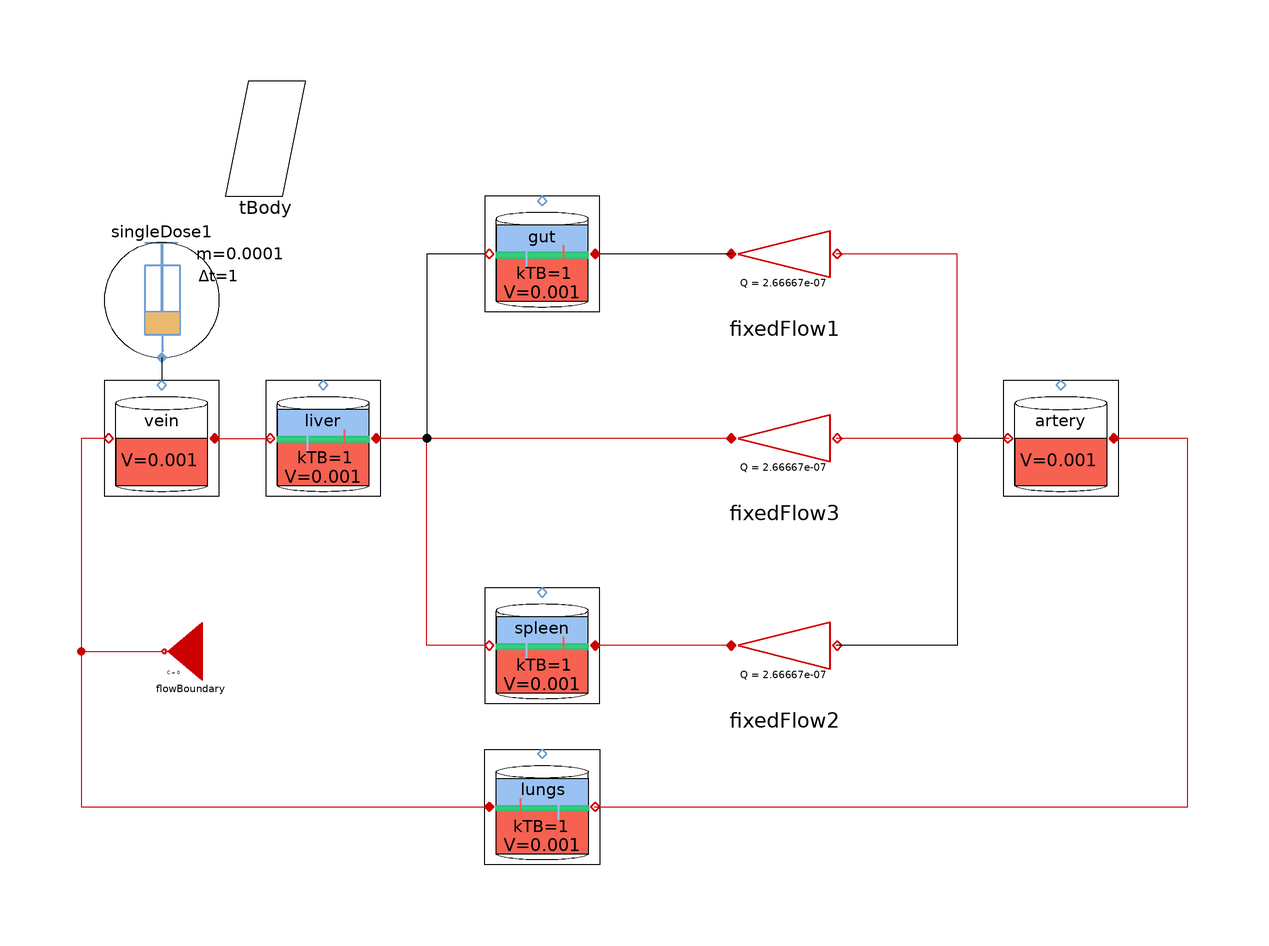

The Modelica model whose source follows is shown above as a component diagram (icons at their Placement, wires along their Line points).

model SingleDoseVeinsGutSpleenPortalVeinLiver
    extends Modelica.Icons.Example;
    Pharmacolibrary.Sources.SingleDose singleDose1(adminMass = 0.0001) annotation(
      Placement(visible = true, transformation(origin = {-82, 58}, extent = {{-10, -10}, {10, 10}}, rotation = 0)));
    Pharmacolibrary.Pharmacokinetic.SystemicCompartment artery(V = 0.001) annotation(
      Placement(visible = true, transformation(origin = {74, 34}, extent = {{-10, -10}, {10, 10}}, rotation = 0)));
    Pharmacolibrary.Pharmacokinetic.TissueCompartment gut(V = 0.001) annotation(
      Placement(visible = true, transformation(origin = {-16, 66}, extent = {{-10, -10}, {10, 10}}, rotation = 0)));
    Pharmacolibrary.Pharmacokinetic.SystemicCompartment vein(V = 0.001) annotation(
      Placement(visible = true, transformation(origin = {-82, 34}, extent = {{-10, -10}, {10, 10}}, rotation = 0)));
    Pharmacolibrary.Pharmacokinetic.TissueCompartment spleen(V = 0.001)  annotation(
      Placement(visible = true, transformation(origin = {-16, -2}, extent = {{-10, -10}, {10, 10}}, rotation = 0)));
    Pharmacolibrary.Pharmacokinetic.TissueCompartment liver(V = 0.001)  annotation(
      Placement(visible = true, transformation(origin = {-54, 34}, extent = {{-10, -10}, {10, 10}}, rotation = 0)));
    Pharmacolibrary.Pharmacokinetic.FixedFlow fixedFlow1(Q = 2.66667e-07)  annotation(
      Placement(visible = true, transformation(origin = {26, 66}, extent = {{10, -10}, {-10, 10}}, rotation = 0)));
    Pharmacolibrary.Pharmacokinetic.FixedFlow fixedFlow2(Q = 2.66667e-07)  annotation(
      Placement(visible = true, transformation(origin = {26, -2}, extent = {{10, -10}, {-10, 10}}, rotation = 0)));
    Pharmacolibrary.Pharmacokinetic.FixedFlow fixedFlow3(Q = 2.66667e-07)  annotation(
      Placement(visible = true, transformation(origin = {26, 34}, extent = {{10, -10}, {-10, 10}}, rotation = 0)));
    Pharmacolibrary.Pharmacokinetic.TissueCompartment lungs(V = 0.001)  annotation(
      Placement(transformation(origin = {-16, -30}, extent = {{10, -10}, {-10, 10}})));
    Pharmacolibrary.Pharmacokinetic.TotalMassCalculator tBody(MArr = {artery.M, gut.M, vein.M, spleen.M, liver.M, lungs.M}) annotation(
      Placement(transformation(origin = {-64, 86}, extent = {{-10, -10}, {10, 10}})));
    Pharmacolibrary.Pharmacokinetic.FlowBoundary flowBoundary(C = 0)  annotation(
      Placement(visible = true, transformation(origin = {-77, -3}, extent = {{-5, -5}, {5, 5}}, rotation = 0)));
  equation
    connect(vein.port_b, liver.port_a) annotation(
      Line(points = {{-73, 34}, {-63, 34}}, color = {204, 0, 0}));
    connect(artery.port_a, fixedFlow1.port_a) annotation(
      Line(points = {{65, 34}, {56, 34}, {56, 66}, {35, 66}}, color = {204, 0, 0}));
    connect(fixedFlow1.port_b, gut.port_b) annotation(
      Line(points = {{17, 66}, {-6, 66}}));
    connect(gut.port_a, liver.port_b) annotation(
      Line(points = {{-26, 66}, {-36, 66}, {-36, 34}, {-44, 34}, {-44, 34}}));
    connect(artery.port_a, fixedFlow3.port_a) annotation(
      Line(points = {{65, 34}, {35, 34}}, color = {204, 0, 0}));
    connect(fixedFlow3.port_b, liver.port_b) annotation(
      Line(points = {{17, 34}, {-44, 34}}, color = {204, 0, 0}));
    connect(artery.port_a, fixedFlow2.port_a) annotation(
      Line(points = {{64, 34}, {56, 34}, {56, -2}, {35, -2}}));
    connect(fixedFlow2.port_b, spleen.port_b) annotation(
      Line(points = {{16, -2}, {-6, -2}, {-6, -2}, {-6, -2}}, color = {204, 0, 0}));
    connect(spleen.port_a, liver.port_b) annotation(
      Line(points = {{-26, -2}, {-36, -2}, {-36, 34}, {-44, 34}, {-44, 34}}, color = {204, 0, 0}));
    connect(vein.port_a, lungs.port_b) annotation(
      Line(points = {{-92, 34}, {-96, 34}, {-96, -30}, {-25, -30}}, color = {204, 0, 0}));
    connect(lungs.port_a, artery.port_b) annotation(
      Line(points = {{-7, -30}, {96, -30}, {96, 34}, {84, 34}}, color = {204, 0, 0}));
    connect(vein.port_a, flowBoundary.port_a) annotation(
      Line(points = {{-92, 34}, {-96, 34}, {-96, -3}, {-82, -3}}, color = {204, 0, 0}));
    connect(singleDose1.cport, vein.cport) annotation(
      Line(points = {{-82, 48}, {-82, 48}, {-82, 44}, {-82, 44}}));
    annotation(
      experiment(StartTime = 0, StopTime = 21600, Tolerance = 1e-06, Interval = 43.6364));
  end SingleDoseVeinsGutSpleenPortalVeinLiver;